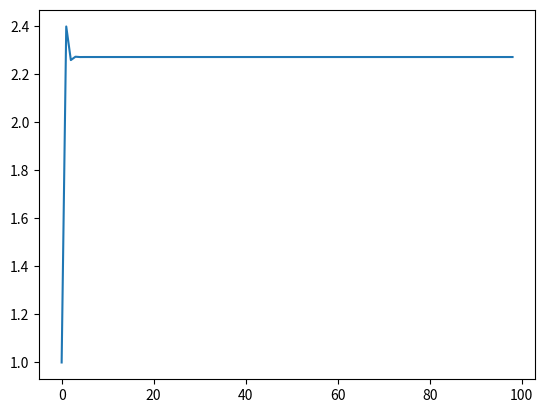

Generate this figure with matplotlib:
import numpy as np
import matplotlib.pyplot as plt

# Forma direta 1
# Wn = Xn + 1.5*Z-1*Xn
# Yn = Wn - 0.1*Z-1*Yn

w=np.zeros(100)
y=np.zeros(100)
x=np.ones(100)
x[0] = 0

for i in range(1,100):
  w[i] = x[i] + 1.5*x[i-1]
  y[i] = w[i] - 0.1*y[i-1]

plt.plot(y[1::])
plt.show()
